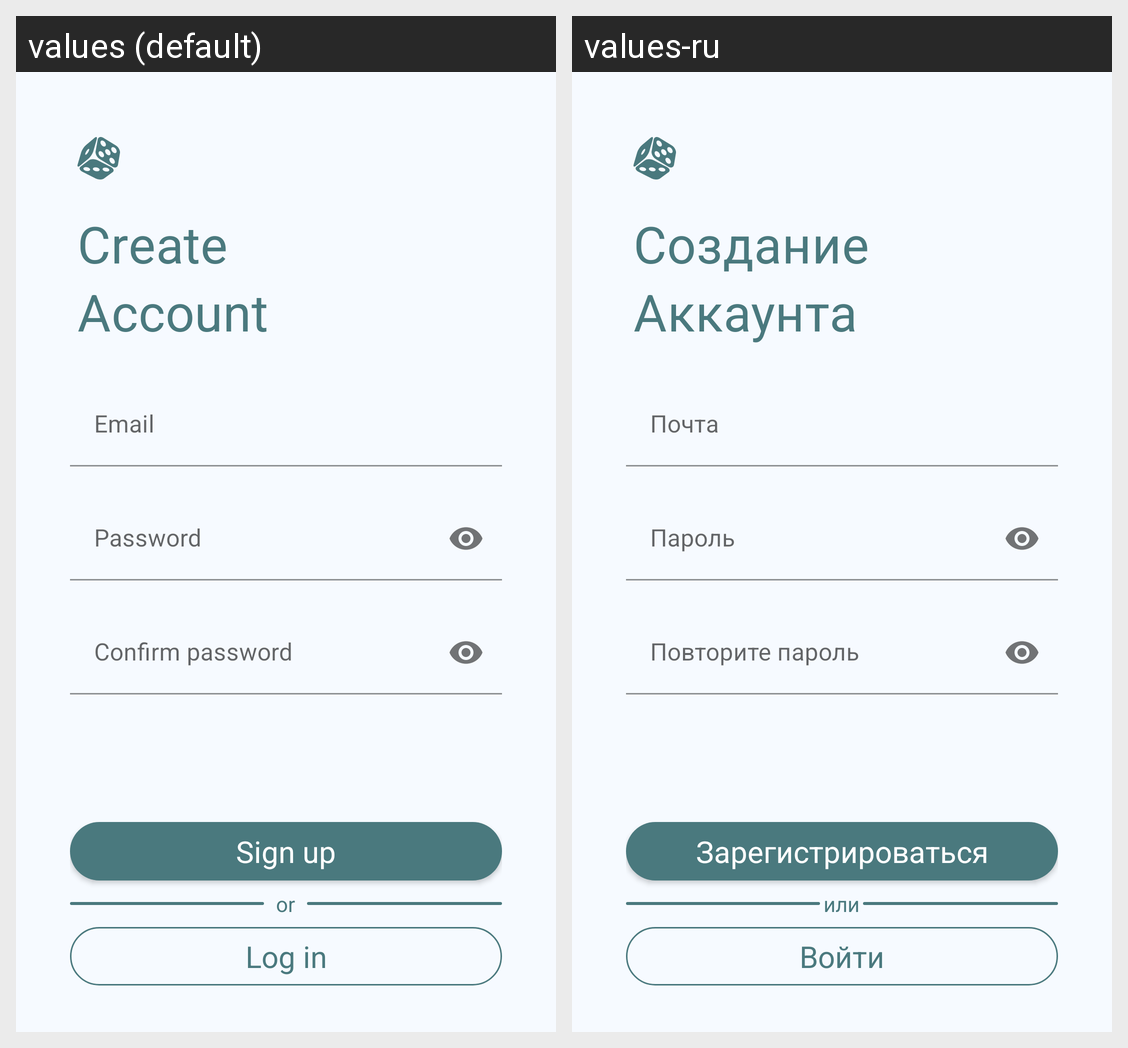

Here is an Android app screen in its default locale and in the app's own translations. Write out the translated-string differences for the strings that appear on this screen.
Android screen res/layout/activity_sign_up.xml rendered under 2 locales, left to right: values (default), values-ru. Device: Nexus 5 (rendered at 1080×1920; each locale shown at half size, 540×960, under a caption strip naming it); theme Theme.BoardGameFinder.
Strings drawn on this screen, with the default value and each locale's value (text and hints the layout hard-codes, and strings that could not be matched under every locale, appear in the picture but are not listed):

Create
  values: Create
  values-ru: Создание

Account
  values: Account
  values-ru: Аккаунта

Email
  values: Email
  values-ru: Почта

Password
  values: Password
  values-ru: Пароль

ConfirmPassword
  values: Confirm password
  values-ru: Повторите пароль

SignUp
  values: Sign up
  values-ru: Зарегистрироваться

or
  values: or
  values-ru: или

LogIn
  values: Log in
  values-ru: Войти
